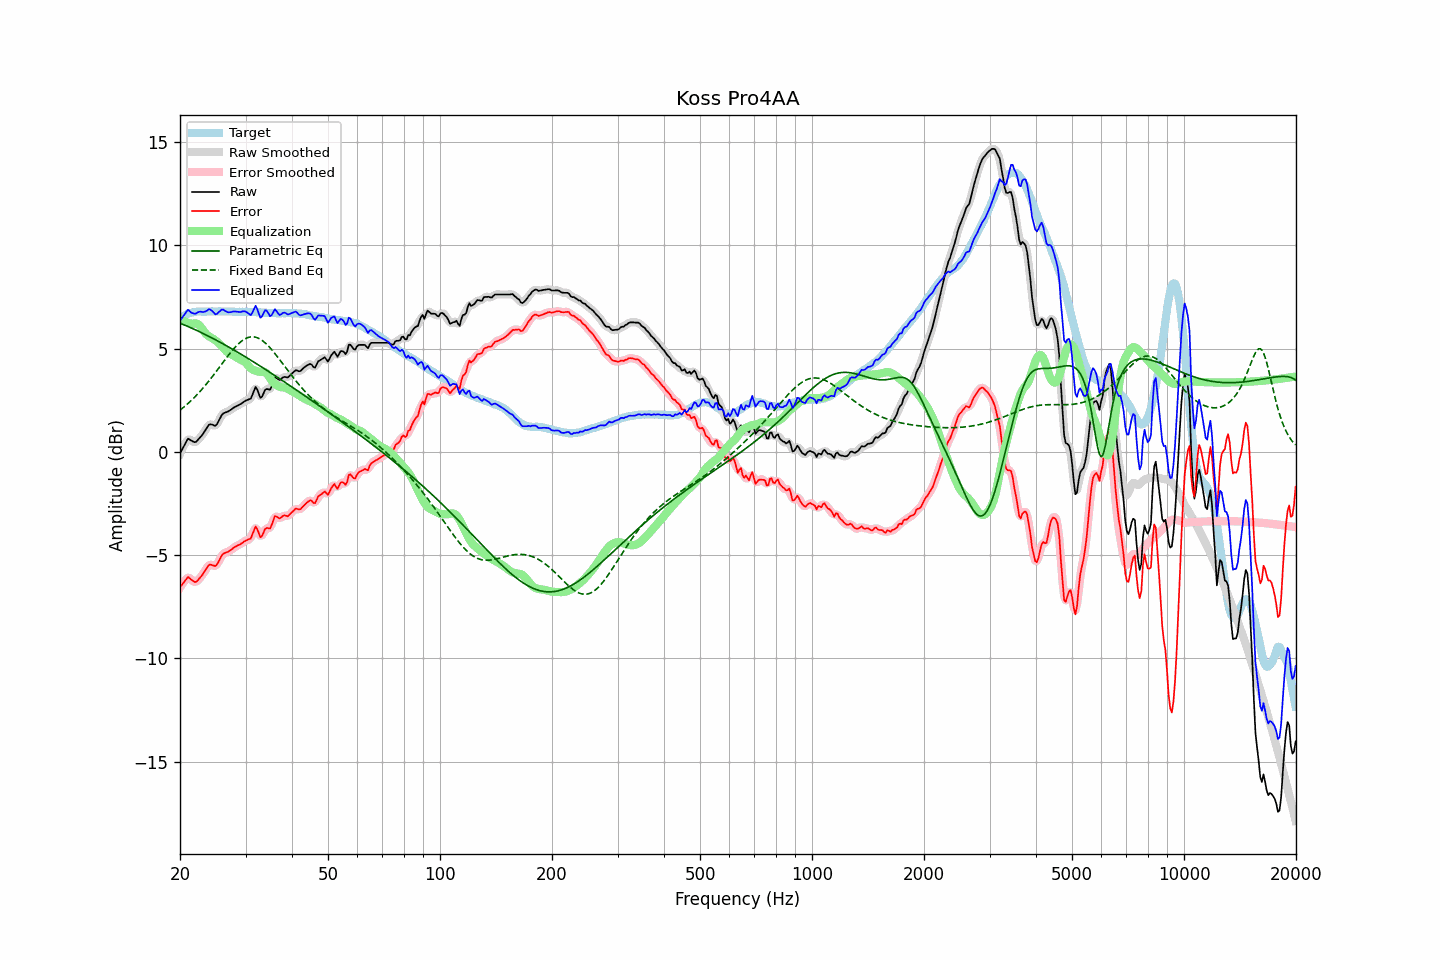

The table this chart was drawn from, first rows:
frequency, raw, error, smoothed, error_smoothed, equalization, parametric_eq, fixed_band_eq, equalized_raw, equalized_smoothed, target
20.00, -0.08, -6.54, -0.10, -6.57, 6.43, 6.22, 2.02, 6.36, 6.33, 6.47
20.20, 0.06, -6.45, 0.08, -6.44, 6.39, 6.19, 2.08, 6.45, 6.47, 6.52
20.40, 0.22, -6.35, 0.24, -6.33, 6.35, 6.16, 2.14, 6.56, 6.59, 6.57
20.61, 0.35, -6.25, 0.37, -6.23, 6.31, 6.13, 2.20, 6.66, 6.68, 6.60
20.81, 0.51, -6.14, 0.51, -6.14, 6.27, 6.10, 2.27, 6.78, 6.78, 6.65
21.02, 0.63, -6.05, 0.59, -6.10, 6.24, 6.06, 2.34, 6.88, 6.83, 6.69
21.23, 0.59, -6.11, 0.60, -6.11, 6.21, 6.03, 2.41, 6.81, 6.82, 6.71
21.44, 0.54, -6.19, 0.56, -6.17, 6.19, 6.00, 2.48, 6.73, 6.75, 6.73
21.66, 0.51, -6.24, 0.50, -6.25, 6.20, 5.96, 2.56, 6.71, 6.70, 6.75
21.87, 0.46, -6.29, 0.48, -6.29, 6.21, 5.93, 2.64, 6.68, 6.69, 6.76
22.09, 0.49, -6.29, 0.50, -6.28, 6.21, 5.89, 2.72, 6.70, 6.71, 6.78
22.31, 0.57, -6.22, 0.56, -6.23, 6.18, 5.85, 2.80, 6.75, 6.74, 6.79
22.54, 0.65, -6.14, 0.65, -6.14, 6.13, 5.82, 2.88, 6.78, 6.77, 6.79
22.76, 0.75, -6.04, 0.74, -6.04, 6.04, 5.78, 2.97, 6.78, 6.78, 6.79
22.99, 0.83, -5.94, 0.84, -5.94, 5.93, 5.74, 3.06, 6.76, 6.77, 6.78
23.22, 0.95, -5.82, 0.95, -5.83, 5.82, 5.70, 3.15, 6.77, 6.77, 6.78
23.45, 1.08, -5.70, 1.08, -5.70, 5.72, 5.67, 3.24, 6.80, 6.80, 6.78
23.69, 1.19, -5.60, 1.20, -5.58, 5.65, 5.63, 3.33, 6.84, 6.85, 6.79
23.92, 1.31, -5.47, 1.29, -5.50, 5.59, 5.59, 3.43, 6.90, 6.88, 6.79
24.16, 1.33, -5.45, 1.33, -5.46, 5.54, 5.55, 3.53, 6.88, 6.87, 6.79
24.40, 1.31, -5.48, 1.31, -5.48, 5.50, 5.51, 3.63, 6.81, 6.81, 6.80
24.65, 1.28, -5.50, 1.28, -5.51, 5.45, 5.47, 3.73, 6.74, 6.73, 6.79
24.89, 1.26, -5.53, 1.29, -5.51, 5.40, 5.43, 3.83, 6.65, 6.68, 6.79
25.14, 1.34, -5.45, 1.35, -5.44, 5.34, 5.38, 3.93, 6.67, 6.69, 6.79
25.39, 1.49, -5.31, 1.48, -5.32, 5.27, 5.34, 4.04, 6.76, 6.75, 6.80
25.65, 1.63, -5.17, 1.64, -5.16, 5.19, 5.30, 4.14, 6.82, 6.83, 6.80
25.91, 1.78, -5.01, 1.77, -5.03, 5.10, 5.26, 4.25, 6.89, 6.87, 6.79
26.16, 1.87, -4.92, 1.85, -4.94, 5.01, 5.22, 4.35, 6.88, 6.87, 6.79
26.43, 1.89, -4.89, 1.90, -4.89, 4.93, 5.17, 4.46, 6.82, 6.83, 6.79
26.69, 1.92, -4.86, 1.93, -4.86, 4.86, 5.13, 4.56, 6.78, 6.78, 6.79
26.96, 1.95, -4.83, 1.96, -4.83, 4.80, 5.08, 4.66, 6.75, 6.76, 6.79
27.23, 2.00, -4.79, 2.00, -4.78, 4.75, 5.04, 4.76, 6.75, 6.75, 6.79
27.50, 2.05, -4.73, 2.06, -4.73, 4.71, 5.00, 4.86, 6.77, 6.77, 6.79
27.77, 2.12, -4.66, 2.11, -4.67, 4.67, 4.95, 4.95, 6.79, 6.78, 6.78
28.05, 2.16, -4.61, 2.16, -4.61, 4.63, 4.91, 5.04, 6.79, 6.79, 6.78
28.33, 2.20, -4.56, 2.21, -4.57, 4.58, 4.86, 5.12, 6.78, 6.78, 6.77
28.62, 2.24, -4.53, 2.24, -4.53, 4.53, 4.81, 5.20, 6.77, 6.77, 6.77
28.90, 2.28, -4.49, 2.28, -4.49, 4.48, 4.77, 5.27, 6.77, 6.77, 6.78
29.19, 2.32, -4.44, 2.33, -4.44, 4.45, 4.72, 5.34, 6.77, 6.78, 6.77
29.48, 2.39, -4.39, 2.38, -4.39, 4.41, 4.67, 5.40, 6.80, 6.80, 6.78
29.78, 2.43, -4.33, 2.43, -4.34, 4.37, 4.63, 5.45, 6.80, 6.80, 6.77
30.08, 2.48, -4.30, 2.48, -4.29, 4.30, 4.58, 5.49, 6.79, 6.78, 6.78
30.38, 2.51, -4.25, 2.50, -4.27, 4.21, 4.53, 5.52, 6.73, 6.71, 6.77
30.68, 2.54, -4.22, 2.54, -4.23, 4.12, 4.49, 5.55, 6.66, 6.66, 6.77
30.99, 2.57, -4.19, 2.62, -4.15, 4.04, 4.44, 5.56, 6.62, 6.66, 6.77
31.30, 2.75, -4.01, 2.78, -3.98, 3.99, 4.39, 5.57, 6.74, 6.77, 6.76
31.61, 2.94, -3.81, 2.95, -3.80, 3.95, 4.34, 5.56, 6.90, 6.91, 6.76
31.93, 3.14, -3.62, 3.05, -3.70, 3.93, 4.29, 5.55, 7.07, 6.98, 6.76
32.24, 3.02, -3.73, 2.99, -3.77, 3.90, 4.24, 5.52, 6.92, 6.89, 6.75
32.57, 2.82, -3.93, 2.83, -3.92, 3.88, 4.19, 5.49, 6.70, 6.71, 6.75
32.89, 2.62, -4.13, 2.69, -4.06, 3.87, 4.14, 5.45, 6.49, 6.56, 6.75
33.22, 2.67, -4.07, 2.70, -4.04, 3.88, 4.09, 5.40, 6.54, 6.58, 6.74
33.55, 2.84, -3.90, 2.82, -3.92, 3.88, 4.05, 5.34, 6.72, 6.70, 6.74
33.89, 3.00, -3.72, 2.96, -3.77, 3.85, 4.00, 5.27, 6.86, 6.81, 6.73
34.23, 3.04, -3.68, 3.02, -3.71, 3.78, 3.94, 5.20, 6.83, 6.80, 6.73
34.57, 3.02, -3.69, 3.03, -3.70, 3.68, 3.89, 5.12, 6.70, 6.70, 6.72
34.92, 3.00, -3.71, 3.06, -3.66, 3.56, 3.84, 5.04, 6.56, 6.62, 6.72
35.27, 3.16, -3.55, 3.20, -3.52, 3.45, 3.79, 4.95, 6.61, 6.65, 6.71
35.62, 3.38, -3.33, 3.38, -3.33, 3.37, 3.74, 4.86, 6.75, 6.75, 6.71
35.97, 3.60, -3.10, 3.53, -3.18, 3.30, 3.69, 4.76, 6.90, 6.82, 6.71
... 635 more rows
